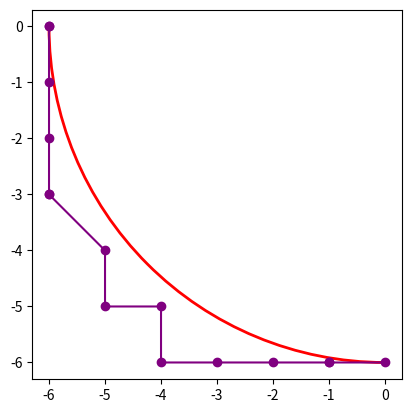

Python code for this plot:
import matplotlib.pyplot as plt
from matplotlib.patches import Arc

def plot_quarter_circle(r):
    arc = Arc((0, 0), 2 * r, 2 * r, angle=0,
              theta1=180, theta2=270, color='red',
              linewidth=2, linestyle='-')
    plt.gca().add_patch(arc)

    plt.plot([], [], color='orange', linestyle='--',
             linewidth=1, )

def reverse_circle_interpolation(r, step):
    points = []
    x, y = -r, 0
    a, b = 0, 0
    n, m = 0, 0

    while True:
        points.append((x, y))

        a += abs(y)
        b += abs(x)

        if a >= 8:
            a -= 8
            n = 1
            if x < 0:
                x += step
        else:
            n = 0

        if b >= 8:
            b -= 8
            m = 1
            if y >-r:
              y -= step
        else:
            m = 0

        if y <= -r and x == 0:
            points.append((x, y))
            break

    return points


def plot_points(points):
    x_vals = [p[0] for p in points]
    y_vals = [p[1] for p in points]
    plt.plot(x_vals, y_vals, marker='o',
             linestyle='-', color='purple')

plt.figure()

r = 6
step = 1

plot_quarter_circle(r)
points = reverse_circle_interpolation(r, step)
plot_points(points)
plt.gca().set_aspect('equal', adjustable='box')
plt.show()
